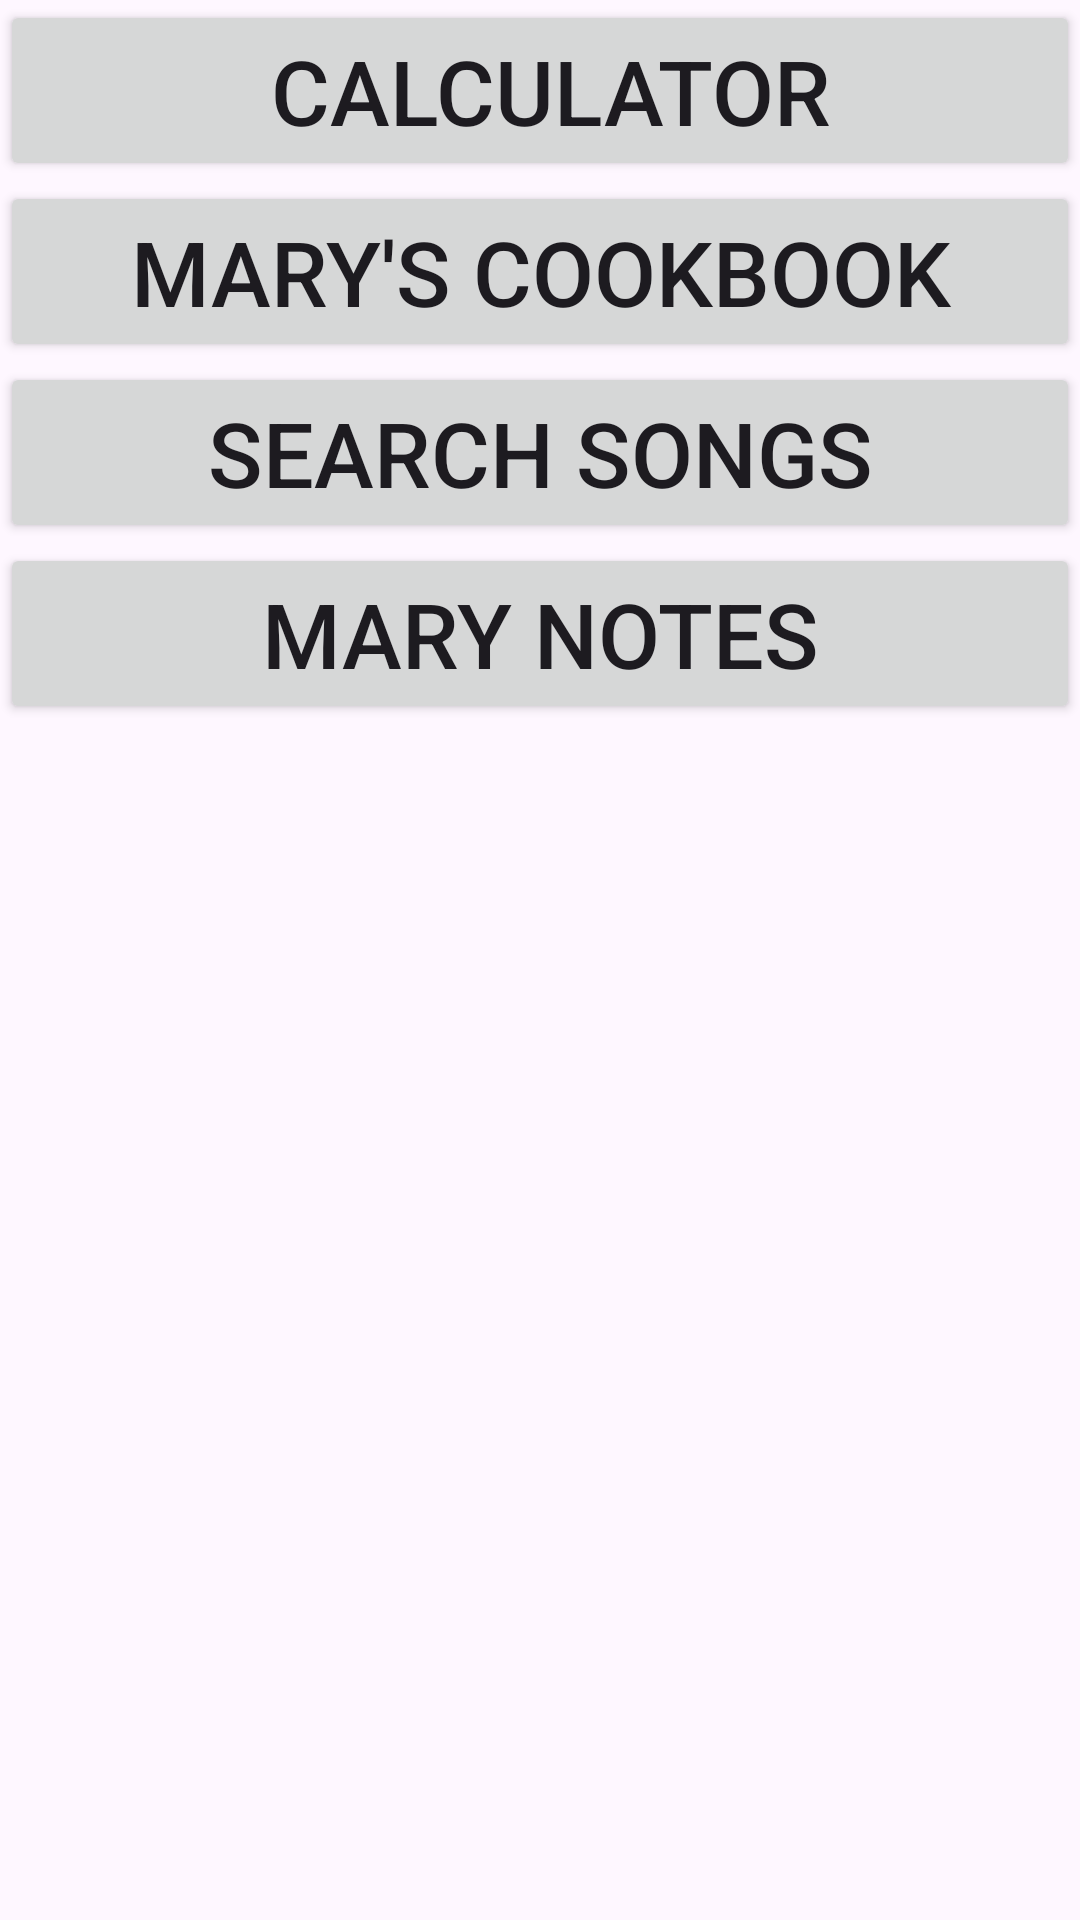

The Android layout XML behind this screen, and the referenced resources:
<!-- AndroidManifest.xml: application theme Theme.My2ndApplication -->
<!-- res/layout/activity_main.xml -->
<?xml version="1.0" encoding="utf-8"?>
<androidx.constraintlayout.widget.ConstraintLayout xmlns:android="http://schemas.android.com/apk/res/android"
    xmlns:app="http://schemas.android.com/apk/res-auto"
    xmlns:tools="http://schemas.android.com/tools"
    android:id="@+id/main"
    android:layout_width="match_parent"
    android:layout_height="match_parent"
    tools:context=".MainActivity">


        <Button
            android:id="@+id/marytext"
            android:layout_width="match_parent"
            android:layout_height="wrap_content"
            android:text=" calculator"
            android:textSize="30dp"
            android:onClick="Mtext"
            app:layout_constraintLeft_toLeftOf="parent"
            app:layout_constraintTop_toTopOf="parent"/>

        <Button
            android:id="@+id/marycook"
            android:layout_width="match_parent"
            android:layout_height="wrap_content"
            android:text="Mary's cookbook"
            android:onClick="cookbook"
            android:textSize="30dp"
            app:layout_constraintTop_toBottomOf="@id/marytext"
            app:layout_constraintLeft_toLeftOf="parent"/>
        <Button
            android:id="@+id/lyrics"
            android:layout_width="match_parent"
            android:layout_height="wrap_content"
            android:text="Search Songs"
            android:onClick="songsearch"
            android:textSize="30dp"
            app:layout_constraintTop_toBottomOf="@id/marycook"
            app:layout_constraintLeft_toLeftOf="parent"/>
        <Button
            android:id="@+id/notes"
            android:layout_width="match_parent"
            android:layout_height="wrap_content"
            android:text="Mary Notes"
            android:onClick="notebook"
            android:textSize="30dp"
            app:layout_constraintTop_toBottomOf="@id/lyrics"
            app:layout_constraintLeft_toLeftOf="parent"/>





</androidx.constraintlayout.widget.ConstraintLayout>
<!-- resources referenced by this layout -->
<resources>
  <style name="Theme.My2ndApplication" parent="Base.Theme.My2ndApplication" />
  <style name="Base.Theme.My2ndApplication" parent="Theme.Material3.DayNight.NoActionBar">
      
          
          <item name="android:button">@color/blue</item>
          <item name="android:statusBarColor">@color/blue</item>
          
      </style>
  <color name="blue">#01FFFF</color>
</resources>
